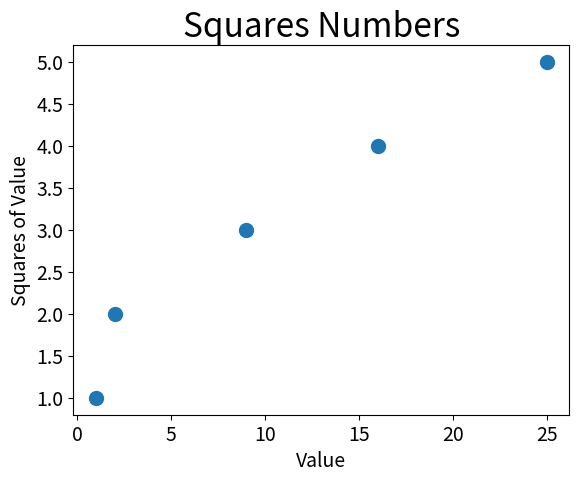

Reproduce this figure in Python.
import matplotlib.pyplot as plt

x_values = [1, 2, 3, 4, 5]
y_values = [1, 2, 9, 16, 25]


plt.scatter(y_values, x_values, s=100)

# Define o título do gráfico e nomeia os eixos
plt.title("Squares Numbers", fontsize=24)
plt.xlabel("Value", fontsize=14)
plt.ylabel("Squares of Value", fontsize=14)

# Define o tamanho dos rótulos das marcações
plt.tick_params(axis='both', which='major', labelsize=14)


plt.show()